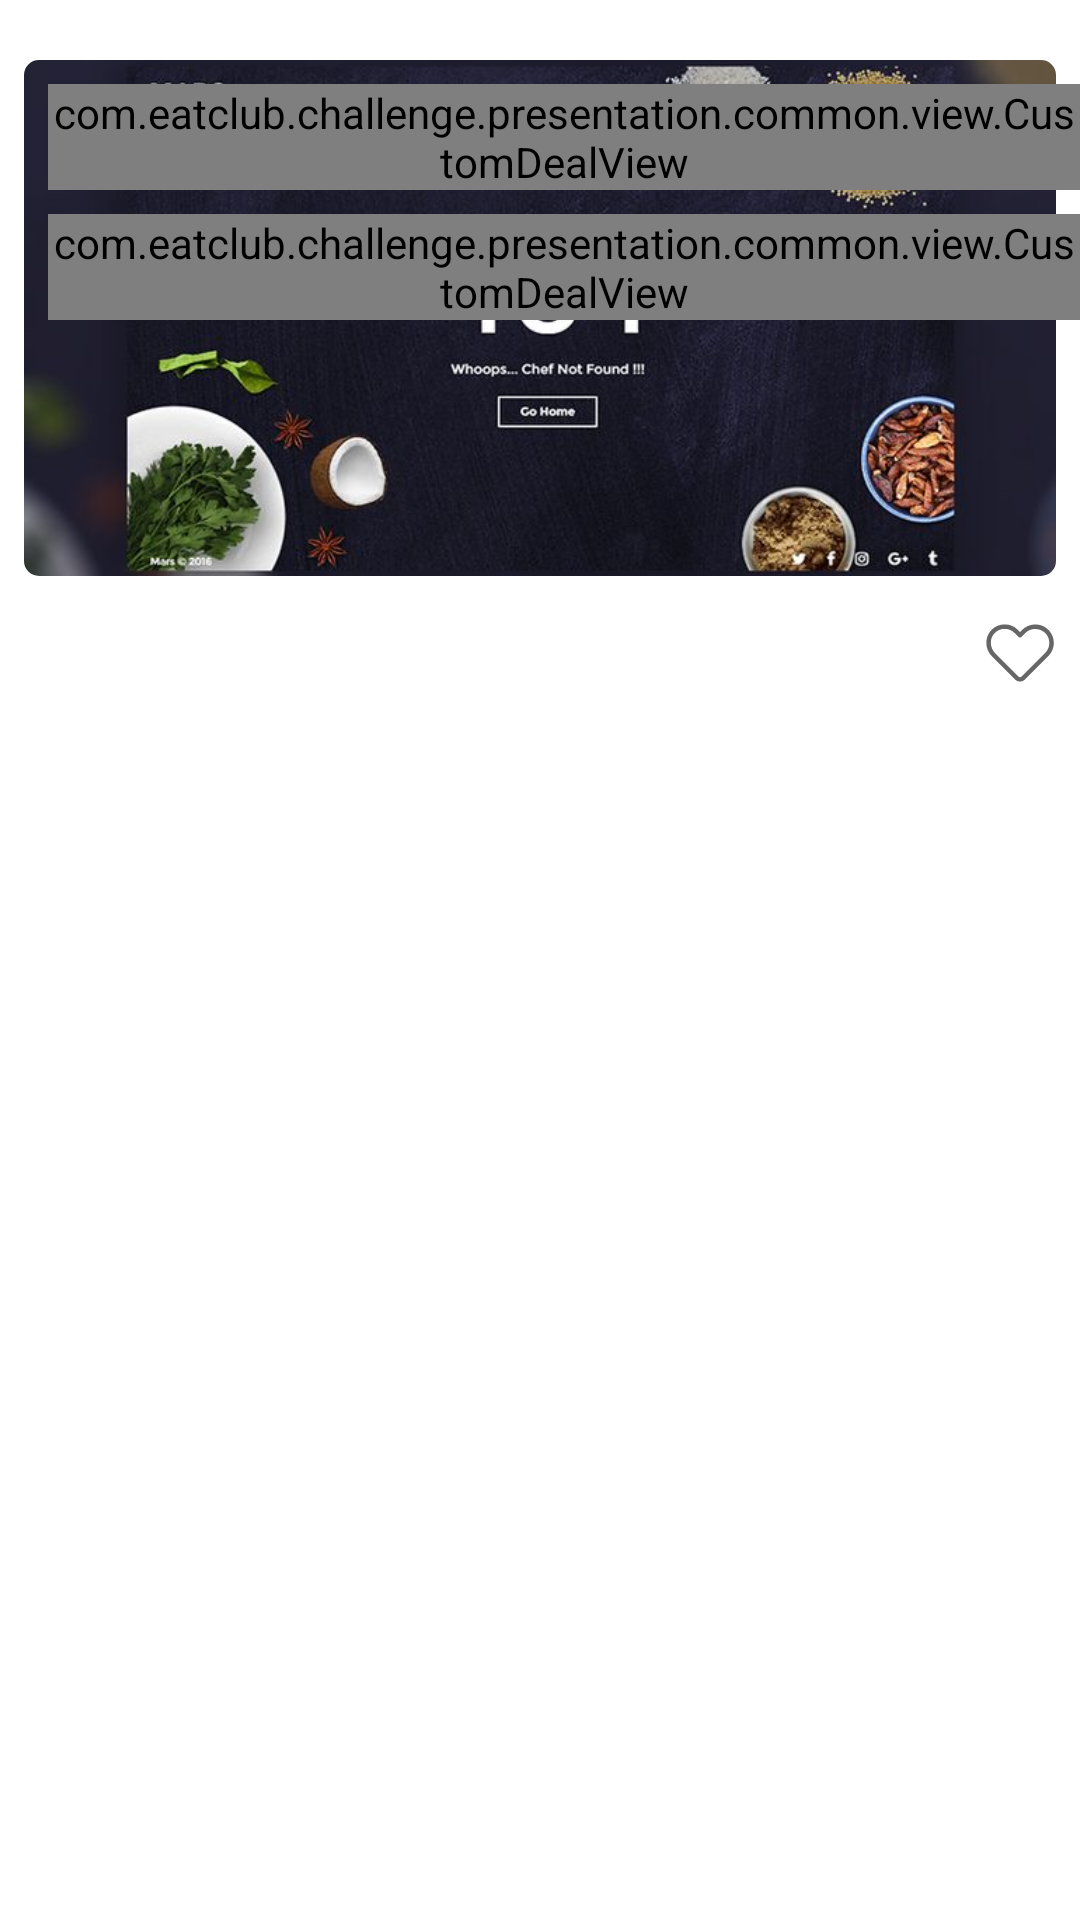

The Android layout XML behind this screen, and the referenced resources:
<!-- AndroidManifest.xml: application theme Theme.EatClubChallenge -->
<!-- res/layout/restaurant_item_layout.xml -->
<?xml version="1.0" encoding="utf-8"?>
<androidx.constraintlayout.widget.ConstraintLayout xmlns:android="http://schemas.android.com/apk/res/android"
    xmlns:app="http://schemas.android.com/apk/res-auto"
    xmlns:tools="http://schemas.android.com/tools"
    android:layout_width="match_parent"
    android:layout_height="wrap_content"
    android:background="@color/white"
    android:paddingVertical="12dp">

    <androidx.cardview.widget.CardView
        android:id="@+id/cardView"
        android:layout_width="match_parent"
        android:layout_height="0dp"
        android:layout_margin="8dp"
        app:cardCornerRadius="5dp"
        app:cardElevation="0dp"
        app:layout_constraintDimensionRatio="2:1"
        app:layout_constraintEnd_toEndOf="parent"
        app:layout_constraintStart_toStartOf="parent"
        app:layout_constraintTop_toTopOf="parent">

        <ImageView
            android:id="@+id/imageView"
            android:layout_width="match_parent"
            android:layout_height="match_parent"
            android:contentDescription="@string/restaurant_image"
            android:scaleType="centerCrop"
            android:src="@drawable/error_placeholder" />

    </androidx.cardview.widget.CardView>

    <LinearLayout
        android:layout_width="wrap_content"
        android:layout_height="wrap_content"
        android:orientation="vertical"
        app:layout_constraintStart_toStartOf="@+id/cardView"
        app:layout_constraintTop_toTopOf="@+id/cardView">

        <com.eatclub.challenge.presentation.common.view.CustomDealView
            android:id="@+id/dealViewTop"
            android:layout_width="wrap_content"
            android:layout_height="wrap_content"
            android:layout_marginHorizontal="8dp"
            android:layout_marginTop="8dp" />

        <com.eatclub.challenge.presentation.common.view.CustomDealView
            android:id="@+id/dealViewBottom"
            android:layout_width="wrap_content"
            android:layout_height="wrap_content"
            android:layout_marginHorizontal="8dp"
            android:layout_marginTop="8dp" />

    </LinearLayout>

    <TextView
        android:id="@+id/txtRestaurantName"
        style="@style/TextTitle20"
        android:layout_width="0dp"
        android:layout_height="wrap_content"
        android:layout_marginHorizontal="12dp"
        android:layout_marginTop="12dp"
        android:ellipsize="end"
        android:fontFamily="@font/roboto_flex"
        android:maxLines="1"
        app:layout_constraintEnd_toStartOf="@+id/imageView3"
        app:layout_constraintStart_toStartOf="parent"
        app:layout_constraintTop_toBottomOf="@+id/cardView"
        tools:text="Restaurant Name" />

    <ImageView
        android:id="@+id/imageView3"
        android:layout_width="wrap_content"
        android:layout_height="wrap_content"
        android:layout_marginHorizontal="8dp"
        android:contentDescription="@string/icon_favorite"
        android:src="@drawable/ic_favorite"
        app:layout_constraintBottom_toBottomOf="@+id/txtRestaurantName"
        app:layout_constraintEnd_toEndOf="parent"
        app:layout_constraintTop_toTopOf="@+id/txtRestaurantName" />

    <TextView
        android:id="@+id/txtRestaurantLocation"
        style="@style/TextSubtitle16"
        android:layout_width="0dp"
        android:layout_height="wrap_content"
        android:layout_marginHorizontal="12dp"
        android:layout_marginTop="4dp"
        android:ellipsize="end"
        android:maxLines="1"
        app:layout_constraintEnd_toEndOf="parent"
        app:layout_constraintStart_toStartOf="parent"
        app:layout_constraintTop_toBottomOf="@+id/txtRestaurantName"
        tools:text="0.5Km Away, Lower East" />

    <TextView
        android:id="@+id/txtRestaurantType"
        style="@style/TextSubtitle14"
        android:layout_width="0dp"
        android:layout_height="wrap_content"
        android:layout_marginHorizontal="12dp"
        android:layout_marginTop="4dp"
        android:ellipsize="end"
        android:maxLines="1"
        android:textStyle="bold"
        app:layout_constraintEnd_toEndOf="parent"
        app:layout_constraintStart_toStartOf="parent"
        app:layout_constraintTop_toBottomOf="@+id/txtRestaurantLocation"
        tools:text="Italian, Pizza" />

    <TextView
        android:id="@+id/txtRestaurantOrderOption"
        style="@style/TextSubtitle16"
        android:layout_width="0dp"
        android:layout_height="wrap_content"
        android:layout_marginHorizontal="12dp"
        android:layout_marginTop="4dp"
        android:ellipsize="end"
        android:maxLines="1"
        app:layout_constraintEnd_toEndOf="parent"
        app:layout_constraintStart_toStartOf="parent"
        app:layout_constraintTop_toBottomOf="@+id/txtRestaurantType"
        tools:text="Dien In ● Takeaway ● Order Online" />

</androidx.constraintlayout.widget.ConstraintLayout>
<!-- resources referenced by this layout -->
<resources>
  <color name="white">#FFFFFFFF</color>
  <!-- drawable error_placeholder: jpg bitmap (drawable, 46745 bytes) -->
  <!-- drawable ic_favorite (drawable) -->
  <vector xmlns:android="http://schemas.android.com/apk/res/android"
      android:width="24dp"
      android:height="24dp"
      android:viewportWidth="32"
      android:viewportHeight="32">
    <path
        android:pathData="M16,28.72a3,3 0,0 1,-2.13 -0.88L3.57,17.54a8.72,8.72 0,0 1,-2.52 -6.25,8.06 8.06,0 0,1 8.14,-8A8.06,8.06 0,0 1,15 5.68l1,1 0.82,-0.82h0a8.39,8.39 0,0 1,11 -0.89,8.25 8.25,0 0,1 0.81,12.36L18.13,27.84A3,3 0,0 1,16 28.72ZM9.15,5.28A6.12,6.12 0,0 0,4.89 7a6,6 0,0 0,-1.84 4.33A6.72,6.72 0,0 0,5 16.13l10.3,10.3a1,1 0,0 0,1.42 0L27.23,15.91A6.25,6.25 0,0 0,29 11.11a6.18,6.18 0,0 0,-2.43 -4.55,6.37 6.37,0 0,0 -8.37,0.71L16.71,8.8a1,1 0,0 1,-1.42 0l-1.7,-1.7a6.28,6.28 0,0 0,-4.4 -1.82Z"
        android:fillColor="@color/gray"/>
  </vector>
  <string name="icon_favorite">icon favorite</string>
  <string name="restaurant_image">Restaurant Image</string>
  <style name="TextSubtitle14">
          <item name="android:textSize">14sp</item>
          <item name="android:fontFamily">sans-serif-condensed-medium</item>
          <item name="android:textAlignment">textStart</item>
          <item name="android:letterSpacing">0.01</item>
          <item name="android:textStyle">normal</item>
          <item name="android:textColor">@color/gray</item>
      </style>
  <style name="TextSubtitle16">
          <item name="android:textSize">16sp</item>
          <item name="android:fontFamily">sans-serif-condensed</item>
          <item name="android:textAlignment">textStart</item>
          <item name="android:letterSpacing">0.05</item>
          <item name="android:textStyle">normal</item>
          <item name="android:textColor">@color/gray</item>
      </style>
  <style name="TextTitle20">
          <item name="android:textSize">20sp</item>
          <item name="android:fontFamily">@font/roboto_flex</item>
          <item name="android:textStyle">bold</item>
          <item name="android:textAlignment">textStart</item>
          <item name="android:textColor">@color/dark</item>
      </style>
  <style name="Theme.EatClubChallenge" parent="Base.Theme.EatClubChallenge" />
  <color name="gray">#666666</color>
  <color name="dark">#342B3B</color>
  <style name="Base.Theme.EatClubChallenge" parent="Theme.Material3.DayNight.NoActionBar">
          
          
      </style>
</resources>
